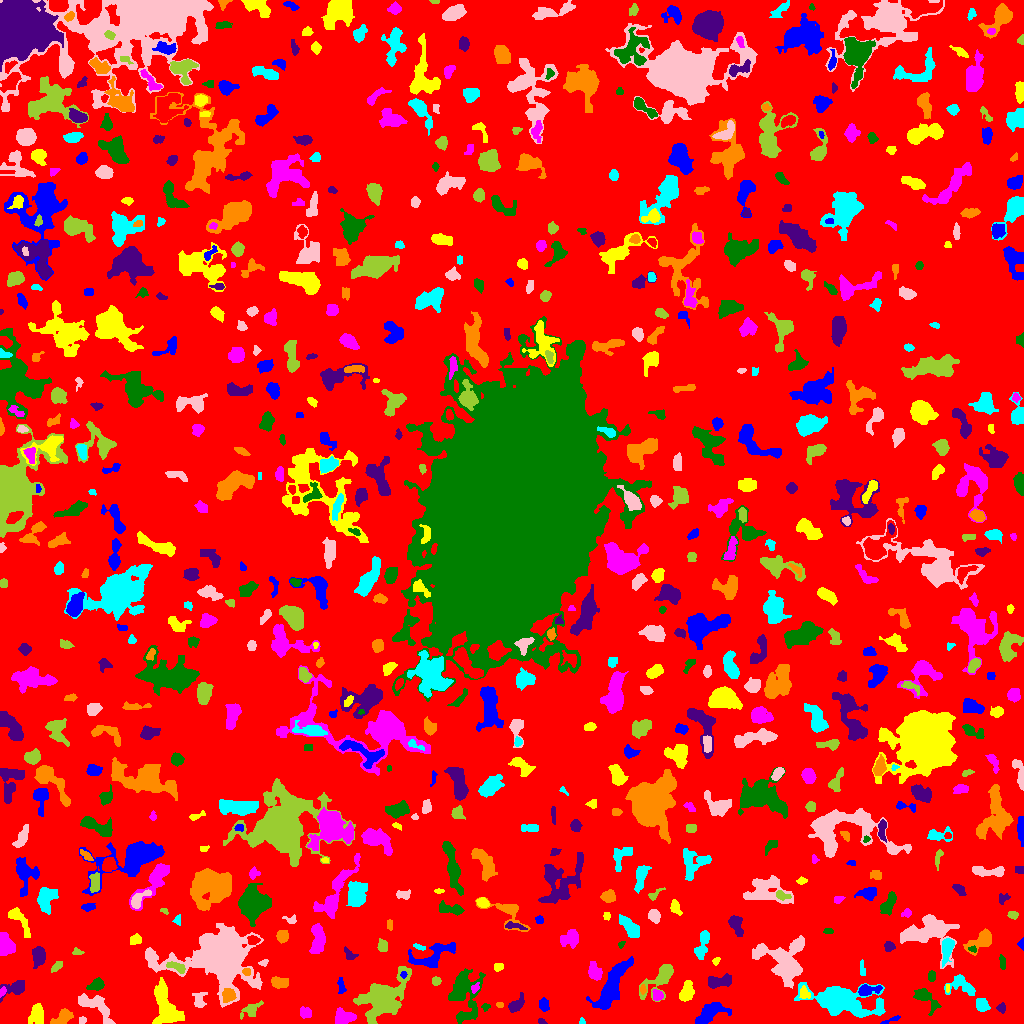

Source data for this figure (header and first rows):
ID, X, Y, A, B, theta, total_flux, mu_max, mu_median, mu_mean, R_fwhm, R_e, R10, R90, x_start, x_end, y_start, y_end, area, greylevel
0, 515.5, 513.3, 301.9, 294.6, -1.39, 844261, 10.0, 1.0, 1.096, 34.18, 219.8, 80.46, 357, 0, 1023, 0, 1023, 770120, 1.096
1, 890.7, 3.413, 5.857, 1.108, 0.354, 179.0, 5.0, 2.0, 2.355, 2.877, 2.985, 1.128, 4.514, 880, 900, 0, 8, 76, 4.355
2, 164.9, 19.39, 11.69, 5.391, -1.211, 2683, 11.0, 3.0, 3.675, 6.507, 8.156, 2.877, 13.18, 152, 184, 0, 46, 730, 5.675
3, 342.8, 5.896, 5.009, 3.469, 0.04648, 596.0, 6.0, 2.0, 2.328, 6.05, 4.687, 1.871, 7.269, 335, 356, 0, 16, 256, 5.328
4, 463.5, 30.83, 12.87, 7.363, -1.548, 1564, 6.0, 1.0, 1.746, 8.444, 8.234, 3.038, 13.77, 448, 485, 0, 55, 896, 4.746
5, 541.1, 2.348, 2.066, 1.249, -0.3971, 46.0, 2.0, 1.0, 1.045, 3.29, 1.871, 0.7979, 3.038, 538, 547, 0, 5, 44, 4.045
6, 62.74, 5.795, 4.878, 2.749, 0.6116, 371.0, 6.0, 1.0, 1.686, 3.949, 3.949, 1.382, 6.817, 50, 73, 0, 15, 220, 4.686
7, 581.8, 1.118, 1.277, 1.004, -0.2492, 17.0, 2.0, 0.0, 0.4595, 2.257, 1.493, 0.0, 2.111, 579, 585, 0, 6, 37, 4.459
8, 82.16, 3.456, 1.832, 1.628, 0.2039, 79.0, 3.0, 1.0, 1.463, 2.764, 2.185, 0.7979, 3.523, 79, 86, 0, 7, 54, 4.463
9, 251.2, 13.39, 5.595, 2.873, 0.5685, 537.0, 7.0, 2.0, 2.754, 4.184, 4.107, 1.493, 6.77, 240, 263, 4, 23, 195, 5.754
10, 668.7, 2.016, 4.665, 2.012, 0.05084, 1647, 31.0, 7.0, 9.746, 3.568, 3.29, 1.262, 5.614, 657, 680, 0, 12, 169, 11.75
11, 543.7, 19.09, 3.01, 2.213, -1.366, 195.0, 3.0, 1.0, 1.612, 4.184, 3.192, 1.382, 5.293, 539, 549, 12, 26, 121, 4.612
12, 36.86, 9.361, 4.689, 2.914, -1.53, 571.0, 6.0, 2.0, 2.179, 5.614, 4.37, 1.871, 7.047, 28, 43, 0, 20, 262, 5.179
13, 305.1, 10.74, 3.217, 2.586, -0.5702, 348.0, 5.0, 3.0, 2.806, 4.754, 3.742, 1.493, 5.642, 300, 311, 5, 17, 124, 4.806
14, 485.6, 16.56, 2.227, 1.784, 0.1428, 136.0, 4.0, 2.0, 2.429, 3.949, 2.459, 0.9772, 3.785, 481, 490, 12, 20, 56, 4.429
15, 1002, 15.5, 2.113, 1.978, -0.0, 74.0, 2.0, 1.0, 0.9487, 4.297, 2.523, 0.9772, 3.989, 996, 1005, 10, 21, 78, 3.949
16, 499.5, 18.72, 1.572, 1.239, 0.0, 36.0, 2.0, 1.0, 0.8571, 2.985, 1.693, 0.5642, 2.764, 496, 503, 16, 21, 42, 4.857
17, 981.8, 18.55, 3.461, 2.786, -0.8227, 374.0, 4.0, 2.0, 2.309, 5.863, 3.949, 1.693, 6.232, 976, 990, 12, 25, 162, 5.309
18, 93.6, 18.38, 11.16, 4.276, -0.5974, 662.0, 4.0, 1.0, 1.488, 7.999, 5.917, 2.257, 9.508, 78, 115, 0, 30, 445, 4.488
19, 383.6, 25.1, 14.08, 8.202, 0.7678, 6535, 15.0, 4.0, 4.899, 7.715, 11.49, 4.107, 18.31, 353, 411, 0, 57, 1334, 5.899
20, 420.1, 23.11, 2.168, 1.684, -0.8637, 55.0, 2.0, 1.0, 0.8871, 3.868, 2.459, 0.7979, 3.613, 416, 423, 18, 27, 62, 3.887
21, 707.8, 9.348, 8.827, 3.705, 0.6205, 825.0, 6.0, 2.0, 1.969, 6.206, 5.614, 2.111, 9.356, 695, 731, 0, 21, 419, 4.969
22, 686.9, 31.9, 5.269, 2.991, 1.334, 658.0, 5.0, 3.0, 2.742, 6.531, 5.078, 2.034, 7.715, 679, 694, 22, 43, 240, 4.742
23, 657.2, 28.12, 2.783, 2.448, -0.8474, 391.0, 7.0, 3.0, 3.62, 4.107, 3.29, 1.262, 5.171, 652, 663, 23, 34, 108, 6.62
24, 925.2, 25.89, 7.811, 3.303, -0.7672, 962.0, 9.0, 2.0, 3.317, 4.787, 4.918, 1.871, 8.349, 913, 941, 8, 35, 290, 5.317
25, 516.1, 18.7, 5.29, 2.667, 0.8396, 493.0, 5.0, 3.0, 2.651, 5.557, 4.549, 1.693, 6.84, 508, 524, 11, 31, 186, 4.651
26, 228, 27.92, 3.433, 3.179, 1.374, 647.0, 6.0, 4.0, 3.851, 6.232, 4.26, 1.784, 6.408, 222, 236, 21, 35, 168, 9.851
27, 839.6, 22.9, 16.65, 6.538, -0.1812, 6875, 17.0, 3.0, 4.728, 8.482, 10.08, 3.7, 17.96, 794, 885, 6, 41, 1454, 6.728
28, 199.5, 23.08, 4.611, 2.945, 1.312, 441.0, 6.0, 3.0, 2.706, 5.109, 3.909, 1.596, 6.103, 192, 207, 16, 31, 163, 5.706
29, 659.5, 44.35, 11.53, 4.738, 0.8014, 1153, 5.0, 2.0, 2.464, 7.999, 6.91, 2.706, 10.65, 639, 673, 22, 59, 468, 4.464
30, 324.5, 30.18, 4.06, 2.43, 0.2999, 232.0, 4.0, 1.0, 1.318, 4.687, 3.656, 1.382, 5.863, 315, 333, 24, 40, 176, 4.318
31, 341.2, 37.75, 4.22, 1.726, -1.386, 189.0, 4.0, 2.0, 1.853, 4.146, 3.038, 1.128, 5.046, 337, 346, 30, 46, 102, 4.853
32, 803.5, 29.62, 2.571, 1.787, -0.0, 106.0, 3.0, 1.0, 0.955, 3.192, 2.646, 0.9772, 4.184, 799, 810, 25, 38, 111, 5.955
33, 2.871, 31.44, 2.093, 1.249, 1.173, 62.0, 4.0, 1.0, 1.107, 2.111, 1.871, 0.5642, 3.29, 0, 6, 26, 37, 56, 6.107
34, 95.94, 38.02, 3.76, 2.351, 0.3773, 435.0, 6.0, 3.0, 2.669, 5.109, 3.742, 1.493, 5.836, 86, 104, 33, 46, 163, 6.669
35, 14.76, 34.88, 6.714, 3.722, 0.3402, 644.0, 6.0, 2.0, 2.535, 5.726, 4.82, 1.954, 7.736, 0, 24, 21, 43, 254, 4.535
36, 642.6, 33.88, 2.255, 1.514, -1.561, 82.0, 3.0, 1.0, 1.464, 2.706, 2.257, 0.7979, 3.656, 640, 646, 29, 39, 56, 6.464
37, 961.0, 38.56, 7.525, 4.841, -0.3835, 741.0, 7.0, 2.0, 2.36, 3.742, 5.585, 1.954, 8.722, 944, 975, 28, 49, 314, 4.36
38, 219.6, 67.08, 14.08, 10.29, -0.05933, 42379, 91.0, 4.0, 12.84, 9.723, 10.25, 3.949, 22.15, 145, 263, 16, 100, 3300, 14.84
39, 435.5, 42.73, 2.025, 1.715, 0.0, 134.0, 4.0, 2.0, 1.763, 3.742, 2.459, 0.9772, 3.656, 432, 441, 38, 47, 76, 4.763
40, 566.2, 42.38, 2.42, 1.818, 1.453, 97.0, 3.0, 1.0, 1.311, 3.038, 2.523, 0.9772, 3.989, 561, 569, 36, 48, 74, 4.311
41, 867.3, 33.36, 5.864, 2.379, 0.1246, 524.0, 8.0, 2.0, 2.715, 3.909, 4.107, 1.493, 6.699, 858, 882, 28, 39, 193, 6.715
42, 947.5, 35.5, 2.291, 0.9574, -0.0, 48.0, 2.0, 1.0, 1.412, 3.192, 1.871, 0.7979, 2.932, 946, 949, 31, 39, 34, 6.412
43, 475, 35.36, 2.701, 1.676, 0.9199, 203.0, 5.0, 3.0, 2.9, 3.523, 2.646, 1.128, 4.068, 471, 479, 30, 41, 70, 7.9
44, 931.5, 47.48, 2.351, 1.925, 1.529, 163.0, 4.0, 2.0, 2.012, 4.068, 2.764, 1.128, 4.297, 928, 935, 42, 53, 81, 6.012
45, 717.7, 42.04, 6.44, 2.882, 0.1124, 348.0, 4.0, 1.0, 1.338, 5.698, 4.583, 1.596, 7.378, 708, 731, 35, 50, 260, 4.338
46, 278.3, 41.22, 4.263, 2.382, -0.1848, 268.0, 4.0, 1.0, 1.489, 5.109, 3.827, 1.382, 6.129, 271, 288, 35, 47, 180, 4.489
47, 862.6, 53.9, 4.337, 1.149, -1.488, 80.0, 2.0, 1.0, 1.013, 4.514, 2.706, 0.9772, 4.184, 860, 865, 48, 64, 79, 5.013
48, 786.6, 60.14, 10.58, 9.131, -1.217, 3248, 12.0, 2.0, 2.988, 7.181, 8.74, 3.192, 14.97, 752, 804, 35, 88, 1087, 5.988
49, 176.6, 56.48, 5.362, 2.081, -0.3758, 396.0, 5.0, 3.0, 2.712, 5.202, 4.029, 1.693, 5.997, 166, 185, 50, 62, 146, 7.712
50, 523, 47.38, 7.332, 2.324, -0.7468, 389.0, 5.0, 2.0, 1.706, 4.297, 4.26, 1.596, 7.001, 512, 533, 34, 56, 228, 4.706
51, 403.4, 48.85, 1.622, 1.183, 0.05159, 47.0, 3.0, 1.0, 1.093, 2.111, 1.693, 0.5642, 2.764, 400, 407, 45, 52, 43, 8.093
52, 498.3, 56.27, 2.656, 1.943, 0.3277, 120.0, 3.0, 2.0, 1.579, 3.523, 2.877, 0.9772, 4.442, 494, 503, 52, 60, 76, 4.579
53, 594.8, 51.22, 3.948, 2.761, -1.154, 482.0, 6.0, 2.0, 2.351, 5.171, 4.029, 1.596, 6.555, 588, 602, 43, 62, 205, 5.351
54, 1002, 60.9, 3.288, 1.458, -1.418, 105.0, 2.0, 1.0, 1.235, 4.618, 2.877, 1.262, 4.222, 999, 1005, 54, 69, 85, 4.235
55, 38.22, 67.84, 4.278, 2.711, -1.534, 651.0, 7.0, 2.0, 2.724, 5.078, 4.26, 1.693, 6.84, 32, 45, 55, 77, 239, 5.724
56, 246.4, 51.59, 2.049, 1.452, -1.227, 100.0, 5.0, 1.0, 1.639, 2.111, 2.034, 0.7979, 3.432, 242, 250, 48, 55, 61, 8.639
57, 947.1, 74.91, 6.055, 2.541, 1.384, 948.0, 11.0, 3.0, 3.838, 4.37, 4.478, 1.693, 7.797, 942, 954, 56, 85, 247, 6.838
58, 263.5, 60.64, 2.273, 1.518, 0.2939, 77.0, 3.0, 1.0, 1.375, 2.706, 2.257, 0.7979, 3.613, 258, 268, 57, 64, 56, 6.375
59, 56.29, 56.99, 3.115, 1.559, 0.7383, 167.0, 6.0, 1.0, 1.758, 2.706, 2.585, 0.9772, 4.442, 51, 62, 51, 62, 95, 4.758
... 693 more rows
